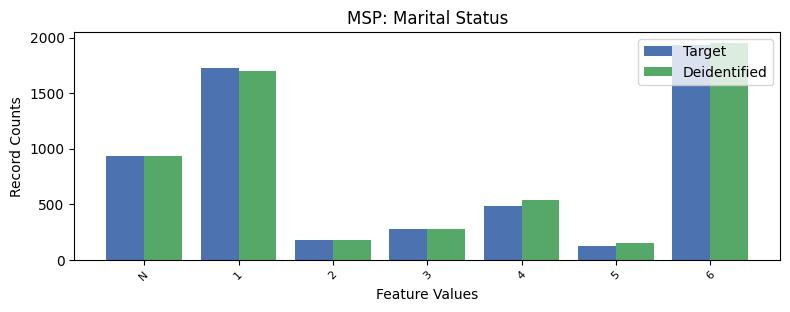

Data behind this chart, as committed beside it:
, MSP, count_target, count_deidentified
0, 6, 1937, 1952
1, 1, 1726, 1695
2, -1, 932, 937
3, 4, 487, 535
4, 3, 277, 276
5, 2, 179, 180
6, 5, 125, 154
